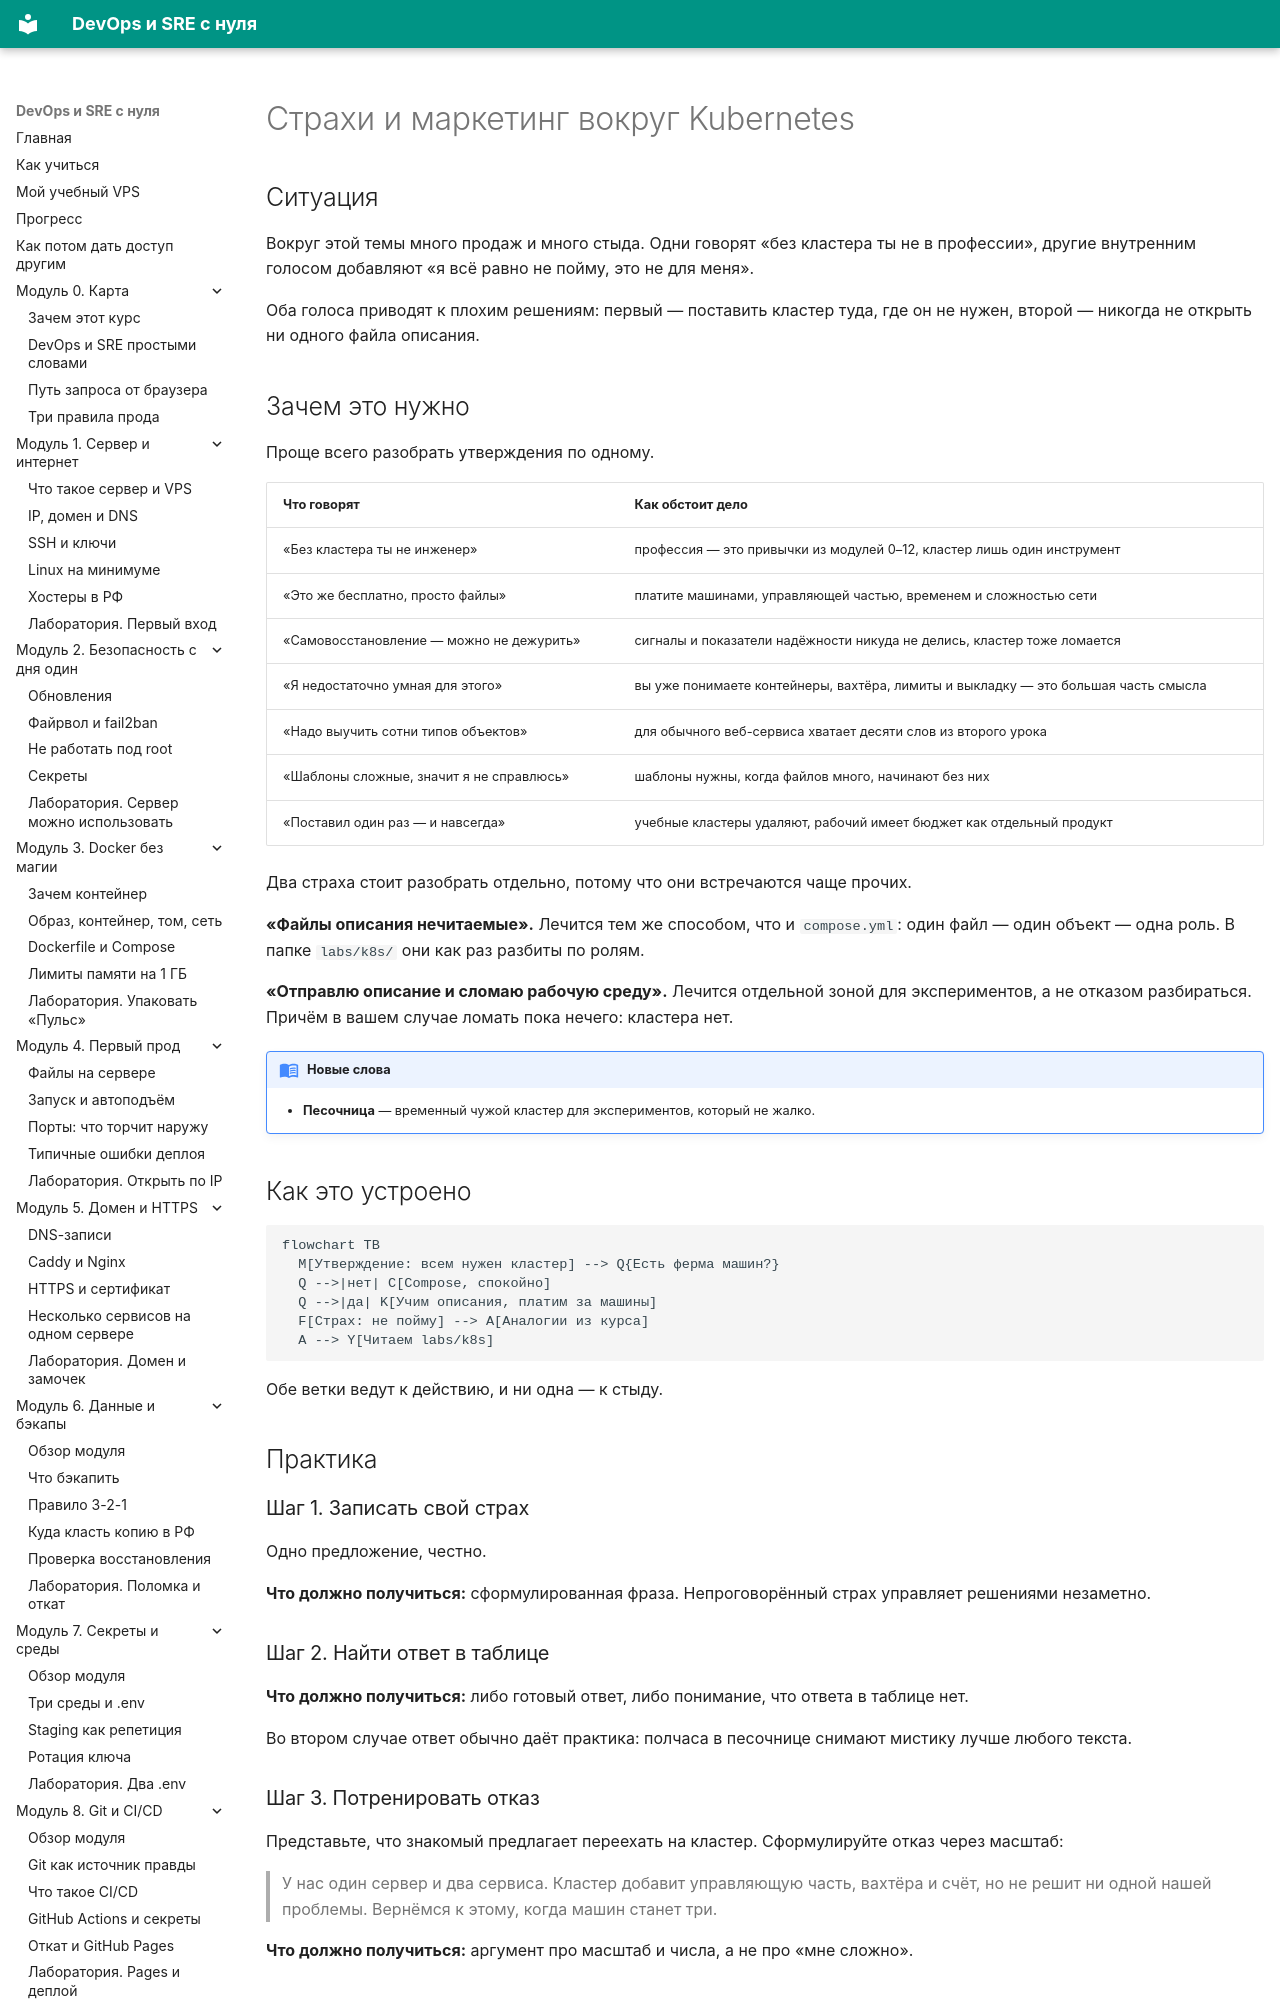

repository: automationmag/DevOPS_SRE_course · page: modules/m18/07-strahi/index.html · generator: mkdocs

# Страхи и маркетинг вокруг Kubernetes

## Ситуация

Вокруг этой темы много продаж и много стыда. Одни говорят «без кластера ты не в профессии», другие внутренним голосом добавляют «я всё равно не пойму, это не для меня».

Оба голоса приводят к плохим решениям: первый — поставить кластер туда, где он не нужен, второй — никогда не открыть ни одного файла описания.
